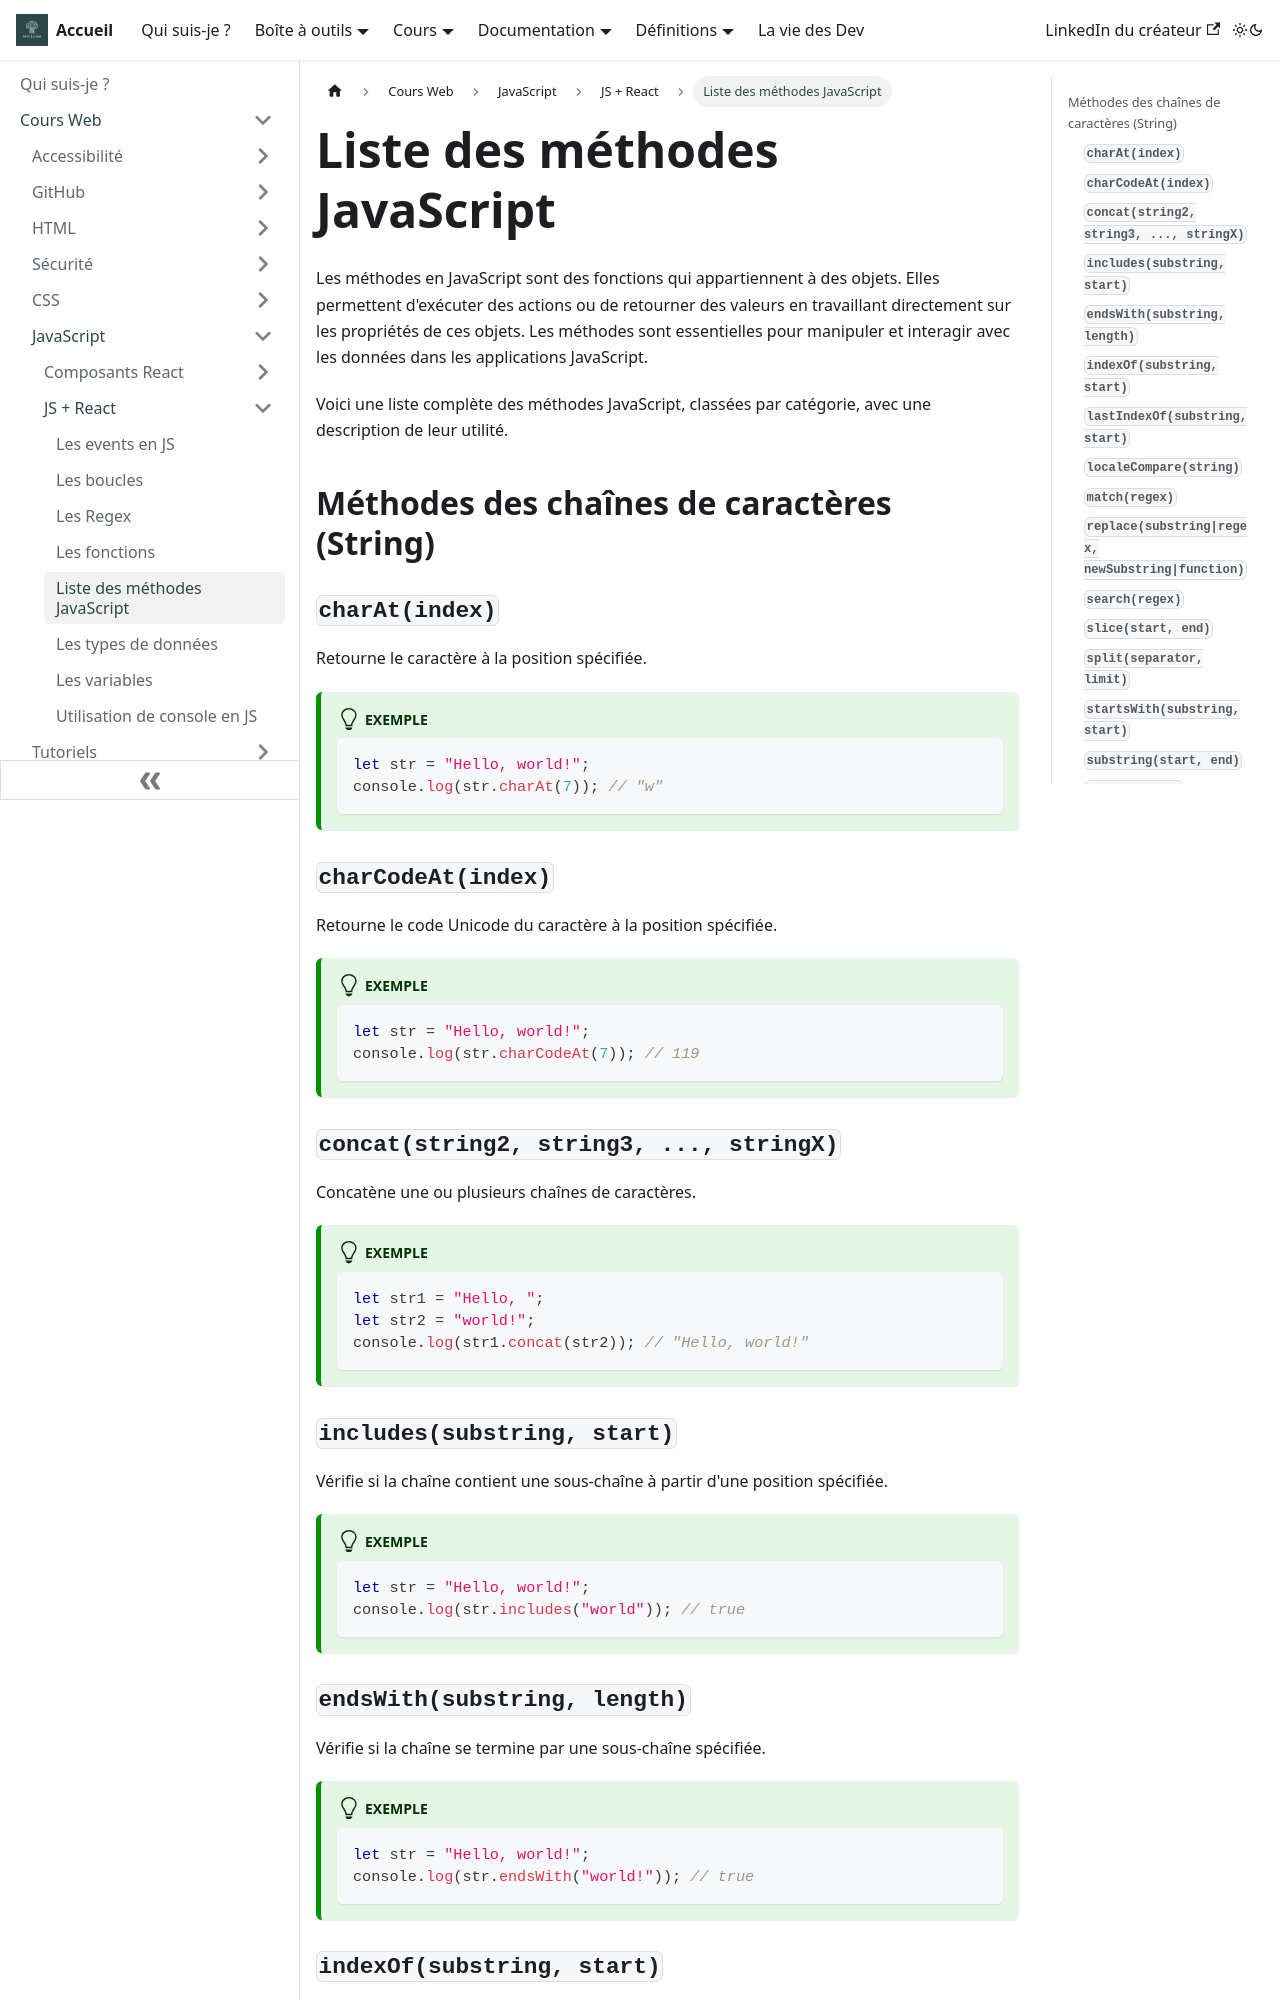

repository: Chrstn67/mycelium · page: docs/Cours/JavaScript/JS+ReactJS/Les-methodes/index.html · generator: docusaurus

---
tags: [JavaScript, React, Méthodes]
---

# Liste des méthodes JavaScript

Les méthodes en JavaScript sont des fonctions qui appartiennent à des objets. Elles permettent d'exécuter des actions ou de retourner des valeurs en travaillant directement sur les propriétés de ces objets. Les méthodes sont essentielles pour manipuler et interagir avec les données dans les applications JavaScript.

Voici une liste complète des méthodes JavaScript, classées par catégorie, avec une description de leur utilité.

## Méthodes des chaînes de caractères (String)

### **`charAt(index)`**

Retourne le caractère à la position spécifiée.

:::tip[Exemple]

```javascript
let str = "Hello, world!";
console.log(str.charAt(7)); // "w"
```

:::

### **`charCodeAt(index)`**

Retourne le code Unicode du caractère à la position spécifiée.

:::tip[Exemple]

```javascript
let str = "Hello, world!";
console.log(str.charCodeAt(7)); // 119
```

:::

### **`concat(string2, string3, ..., stringX)`**

Concatène une ou plusieurs chaînes de caractères.

:::tip[Exemple]

```javascript
let str1 = "Hello, ";
let str2 = "world!";
console.log(str1.concat(str2)); // "Hello, world!"
```

:::

### **`includes(substring, start)`**

Vérifie si la chaîne contient une sous-chaîne à partir d'une position spécifiée.

:::tip[Exemple]

```javascript
let str = "Hello, world!";
console.log(str.includes("world")); // true
```

:::

### **`endsWith(substring, length)`**

Vérifie si la chaîne se termine par une sous-chaîne spécifiée.

:::tip[Exemple]

```javascript
let str = "Hello, world!";
console.log(str.endsWith("world!")); // true
```

:::
